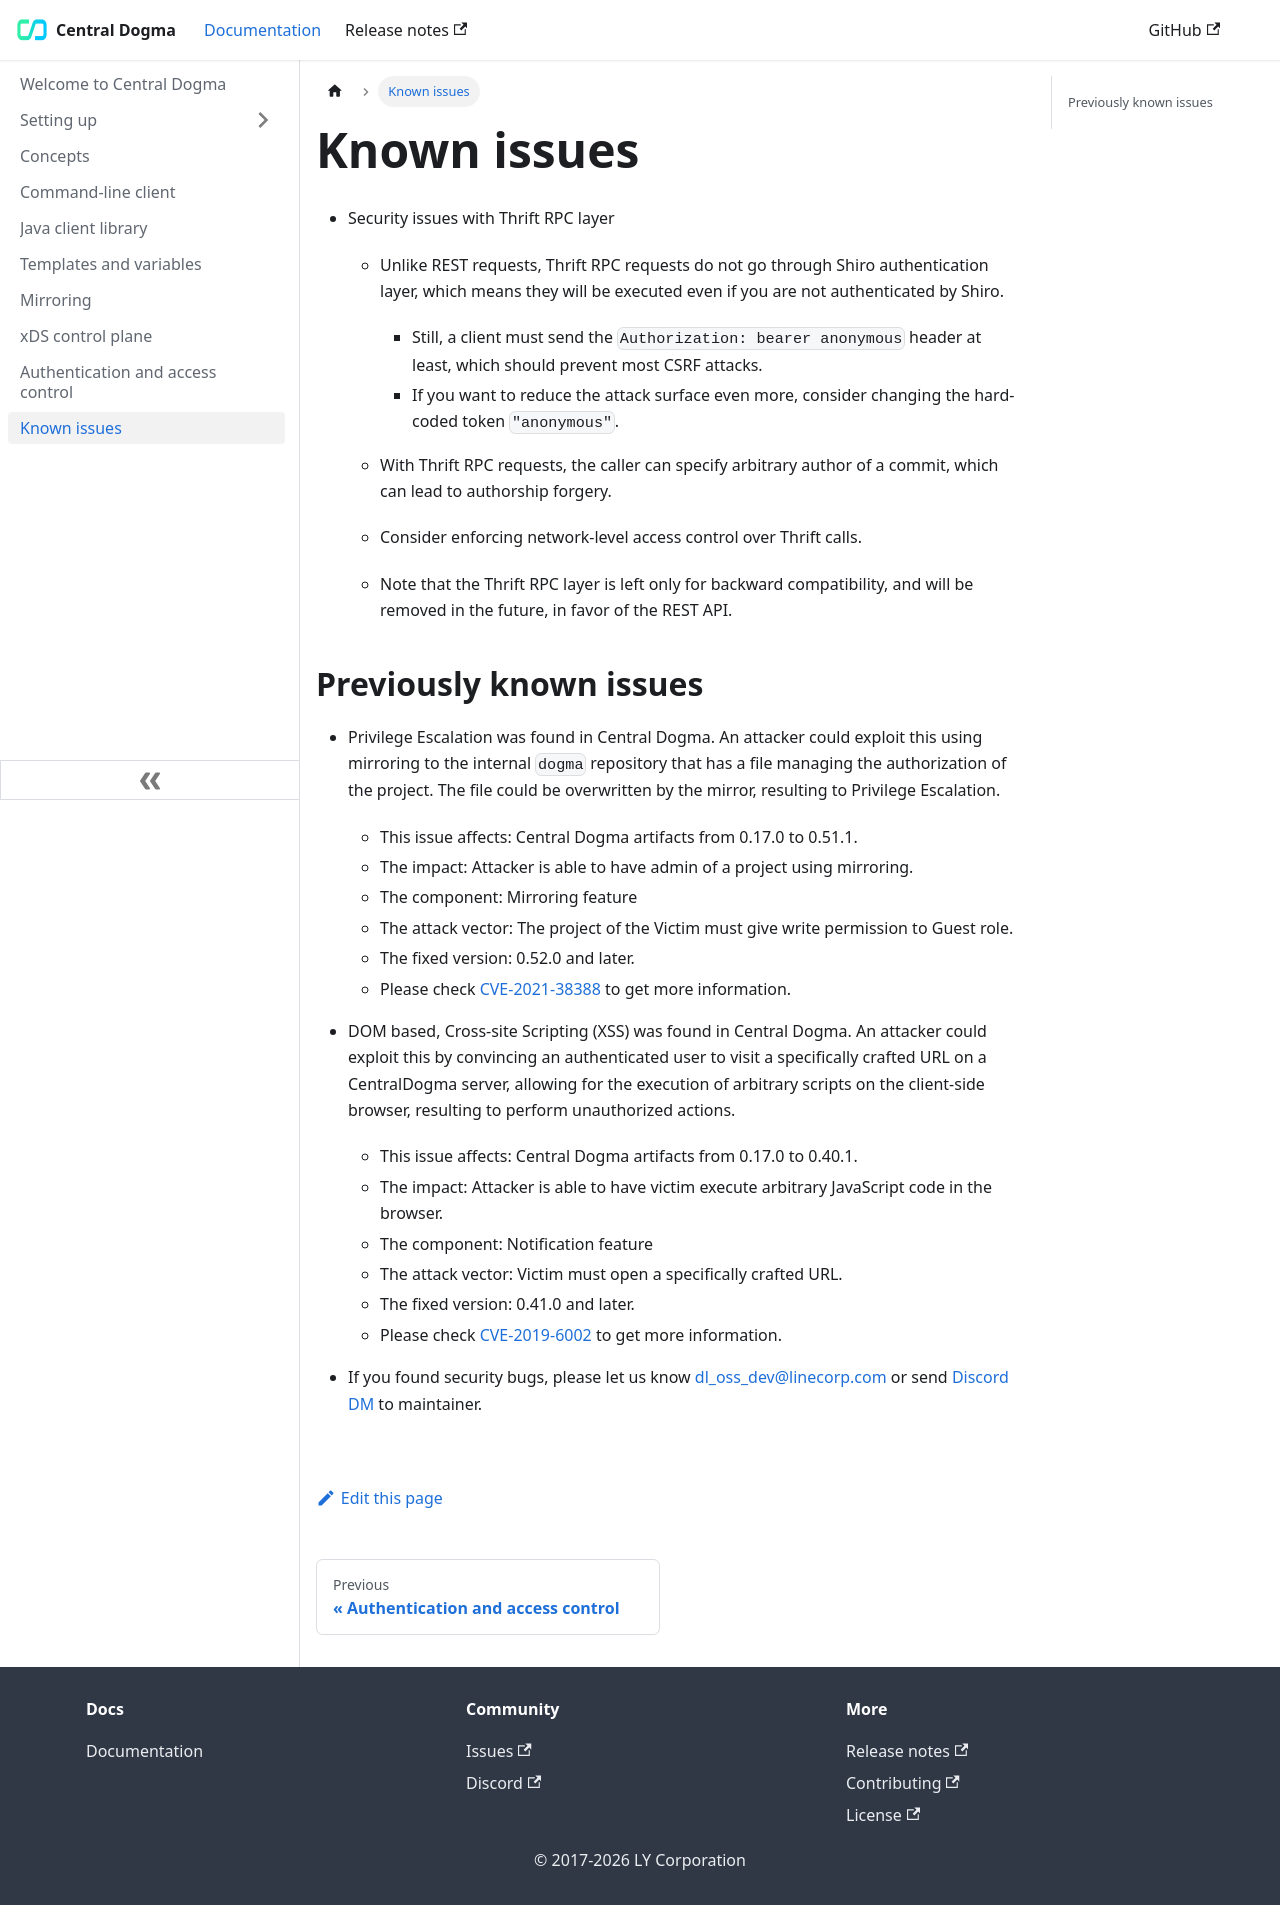

repository: line/centraldogma · page: known-issues/index.html · generator: sphinx

.. _known-issues:

Known issues
============
- Security issues with Thrift RPC layer

  - Unlike REST requests, Thrift RPC requests do not go through Shiro authentication layer, which means they
    will be executed even if you are not authenticated by Shiro.

    - Still, a client must send the ``Authorization: bearer anonymous`` header at least, which should prevent
      most CSRF attacks.
    - If you want to reduce the attack surface even more, consider changing the hard-coded token
      ``"anonymous"``.

  - With Thrift RPC requests, the caller can specify arbitrary author of a commit, which can lead to authorship
    forgery.
  - Consider enforcing network-level access control over Thrift calls.
  - Note that the Thrift RPC layer is left only for backward compatibility, and will be removed in the future,
    in favor of the REST API.

Previously known issues
-----------------------
- Privilege Escalation was found in Central Dogma.
  An attacker could exploit this using mirroring to the internal `dogma` repository that has a file managing
  the authorization of the project. The file could be overwritten by the mirror, resulting to
  Privilege Escalation.

  - This issue affects: Central Dogma artifacts from 0.17.0 to 0.51.1.
  - The impact: Attacker is able to have admin of a project using mirroring.
  - The component: Mirroring feature
  - The attack vector: The project of the Victim must give write permission to Guest role.
  - The fixed version: 0.52.0 and later.
  - Please check `CVE-2021-38388 <https://cve.mitre.org/cgi-bin/cvename.cgi?name=CVE-2021-38388>`_ to get more information.

- DOM based, Cross-site Scripting (XSS) was found in Central Dogma.
  An attacker could exploit this by convincing an authenticated user to visit a specifically crafted URL on a CentralDogma server,
  allowing for the execution of arbitrary scripts on the client-side browser, resulting to perform unauthorized actions.

  - This issue affects: Central Dogma artifacts from 0.17.0 to 0.40.1.
  - The impact: Attacker is able to have victim execute arbitrary JavaScript code in the browser.
  - The component: Notification feature
  - The attack vector: Victim must open a specifically crafted URL.
  - The fixed version: 0.41.0 and later.
  - Please check `CVE-2019-6002 <https://cve.mitre.org/cgi-bin/cvename.cgi?name=CVE-2019-6002>`_ to get more information.

- If you found security bugs, please let us know  `dl_oss_dev@linecorp.com <mailto:dl_oss_dev@linecorp.com>`_ or
  send `Discord DM <https://armeria.dev/s/discord>`_ to maintainer.
